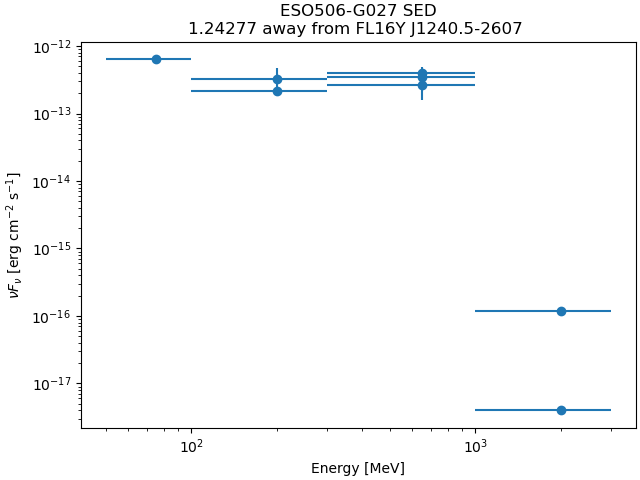

The table this chart was drawn from, first rows:
band_index, e_min_MeV, e_max_MeV, flux_ph_cm2_s, fluxerr_lo, fluxerr_hi, nuFnu_erg_cm2_s, nuFnuerr_lo, nuFnuerr_hi
0, 50.0, 100.0, 3.973917e-09, nan, 5.7584613e-09, 6.323078e-13, nan, 9.162546e-13
1, 100.0, 300.0, 9.2181174e-10, nan, 1.8195577e-09, 2.1781588e-13, nan, 4.2994522e-13
2, 100.0, 300.0, 4.834851e-10, -2.1164856e-10, 2.1791086e-10, 3.2533974e-13, 1.4241947e-13, 1.466334e-13
3, 300.0, 1000, 1.4746829e-10, -3.6200345e-11, 3.847028e-11, 3.4845437e-13, 8.553818e-14, 9.090183e-14
4, 300.0, 1000, 5.8277876e-11, -1.29033026e-11, 1.4558969e-11, 3.92155e-13, 8.682702e-14, 9.7968095e-14
5, 300.0, 1000, 1.1056328e-11, -4.3650973e-12, 5.7549707e-12, 2.6125114e-13, 1.0314335e-13, 1.3598481e-13
6, 1000, 3000, 1.7743927e-15, nan, 2.5397945e-12, 1.1939986e-16, nan, 1.7090417e-13
7, 1000, 3000, 2.398471e-17, nan, 2.3498486e-12, 3.987379e-18, nan, 3.9065458e-13
